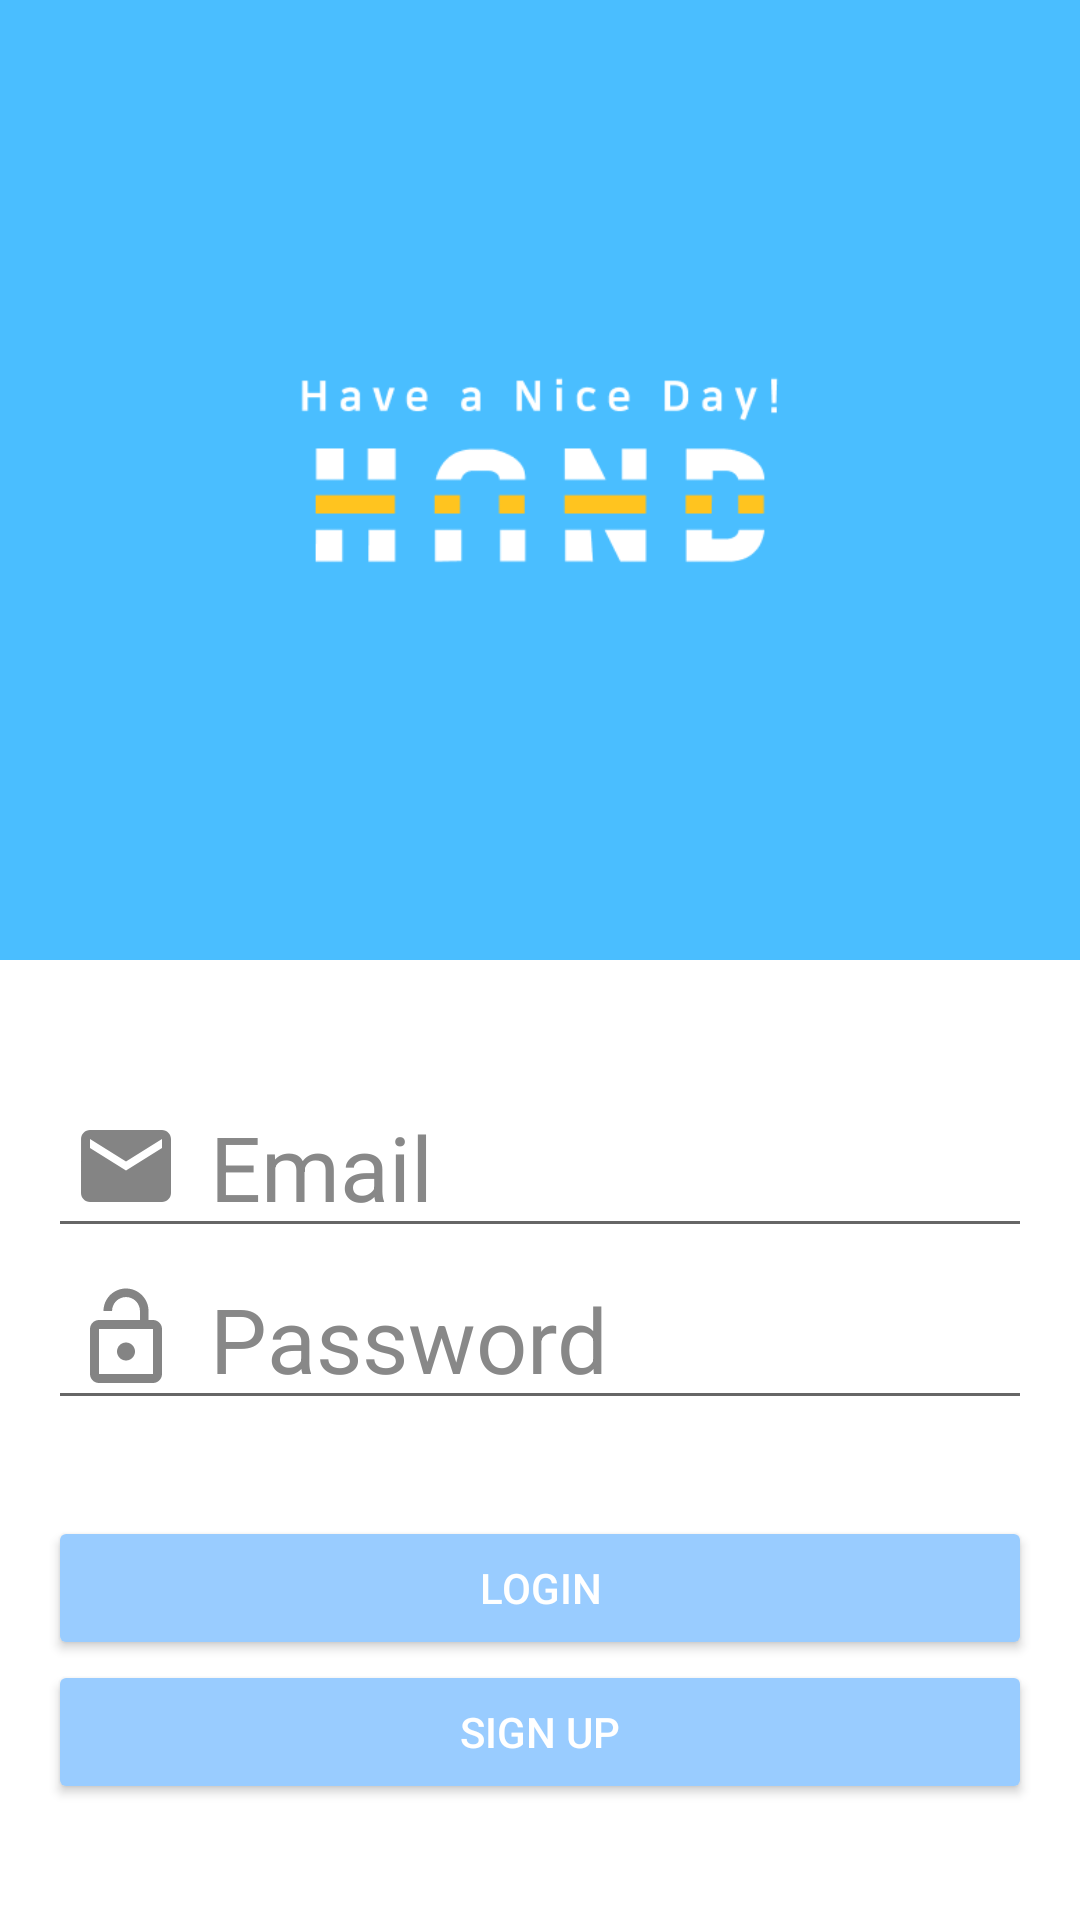

The Android layout XML behind this screen, and the referenced resources:
<!-- AndroidManifest.xml: application theme Theme.Firebase_pt -->
<!-- res/layout/activity_login.xml -->
<?xml version="1.0" encoding="utf-8"?>
<androidx.constraintlayout.widget.ConstraintLayout xmlns:android="http://schemas.android.com/apk/res/android"
    xmlns:app="http://schemas.android.com/apk/res-auto"
    xmlns:tools="http://schemas.android.com/tools"
    android:layout_width="match_parent"
    android:layout_height="match_parent"
    android:background="#FFFFFF">

    <ImageView
        android:id="@+id/imageView4"
        android:layout_width="match_parent"
        android:layout_height="0dp"
        android:scaleType="centerCrop"
        android:paddingTop="90dp"
        android:src="@drawable/splash"
        app:layout_constraintBottom_toTopOf="@id/con2"
        app:layout_constraintEnd_toEndOf="parent"
        app:layout_constraintStart_toStartOf="parent"
        app:layout_constraintTop_toTopOf="parent" />

    <androidx.constraintlayout.widget.ConstraintLayout
        android:id="@+id/con2"
        android:layout_width="match_parent"
        android:layout_height="0dp"
        app:layout_constraintBottom_toBottomOf="parent"
        app:layout_constraintEnd_toEndOf="parent"
        app:layout_constraintStart_toStartOf="parent"
        app:layout_constraintTop_toBottomOf="@id/imageView4">

        <EditText
            android:id="@+id/et_login_id"
            android:layout_width="0dp"
            android:layout_height="wrap_content"
            android:layout_marginStart="16dp"
            android:layout_marginLeft="16dp"
            android:layout_marginTop="50dp"
            android:layout_marginEnd="16dp"
            android:layout_marginRight="16dp"
            android:drawableLeft="@drawable/drawable_email"
            android:drawablePadding="10dp"
            android:hint="Email"
            android:inputType="textEmailAddress"
            android:paddingLeft="8dp"
            android:textColor="#000000"
            android:textColorHint="#888888"
            android:textSize="30sp"
            app:layout_constraintBottom_toTopOf="@+id/et_login_password"
            app:layout_constraintEnd_toEndOf="parent"
            app:layout_constraintStart_toStartOf="parent"
            app:layout_constraintTop_toTopOf="parent" />

        <EditText
            android:id="@+id/et_login_password"
            android:layout_width="0dp"
            android:layout_height="wrap_content"
            android:layout_marginStart="16dp"
            android:layout_marginLeft="16dp"
            android:layout_marginEnd="16dp"
            android:layout_marginRight="16dp"
            android:layout_marginBottom="16dp"
            android:drawableLeft="@drawable/drawable_password"
            android:drawablePadding="10dp"
            android:hint="Password"
            android:inputType="textPassword"
            android:paddingLeft="8dp"
            android:textColor="#000000"
            android:textColorHint="#888888"
            android:textSize="30sp"
            app:layout_constraintBottom_toTopOf="@+id/profile_button"
            app:layout_constraintEnd_toEndOf="parent"
            app:layout_constraintStart_toStartOf="parent"
            app:layout_constraintTop_toBottomOf="@+id/et_login_id" />

        <Button
            android:id="@+id/profile_button"
            android:layout_width="0dp"
            android:layout_height="wrap_content"
            android:layout_marginStart="16dp"
            android:layout_marginLeft="16dp"
            android:layout_marginTop="16dp"
            android:layout_marginEnd="16dp"
            android:layout_marginRight="16dp"
            android:text="Login"
            android:textColor="#FFFFFF"
            app:backgroundTint="#99ccff"
            app:layout_constraintBottom_toTopOf="@+id/btn_registration"
            app:layout_constraintEnd_toEndOf="parent"
            app:layout_constraintStart_toStartOf="parent"
            app:layout_constraintTop_toBottomOf="@+id/et_login_password" />

        <Button
            android:id="@+id/btn_registration"
            android:layout_width="0dp"
            android:layout_height="wrap_content"
            android:layout_marginStart="16dp"
            android:layout_marginLeft="16dp"
            android:layout_marginEnd="16dp"
            android:layout_marginRight="16dp"
            android:layout_marginBottom="50dp"
            android:text="Sign Up"
            android:textColor="#FFFFFF"
            app:backgroundTint="#99ccff"
            app:layout_constraintBottom_toBottomOf="parent"
            app:layout_constraintEnd_toEndOf="parent"
            app:layout_constraintStart_toStartOf="parent"
            app:layout_constraintTop_toBottomOf="@+id/profile_button" />

    </androidx.constraintlayout.widget.ConstraintLayout>


</androidx.constraintlayout.widget.ConstraintLayout>
<!-- resources referenced by this layout -->
<resources>
  <!-- drawable drawable_email (drawable) -->
  <vector android:height="36dp" android:tint="#848484"
      android:viewportHeight="24" android:viewportWidth="24"
      android:width="36dp" xmlns:android="http://schemas.android.com/apk/res/android">
      <path android:fillColor="@android:color/white" android:pathData="M20,4L4,4c-1.1,0 -1.99,0.9 -1.99,2L2,18c0,1.1 0.9,2 2,2h16c1.1,0 2,-0.9 2,-2L22,6c0,-1.1 -0.9,-2 -2,-2zM20,8l-8,5 -8,-5L4,6l8,5 8,-5v2z"/>
  </vector>
  <!-- drawable drawable_password (drawable) -->
  <vector android:height="36dp" android:tint="#848484"
      android:viewportHeight="24" android:viewportWidth="24"
      android:width="36dp" xmlns:android="http://schemas.android.com/apk/res/android">
      <path android:fillColor="@android:color/white" android:pathData="M12,17c1.1,0 2,-0.9 2,-2s-0.9,-2 -2,-2 -2,0.9 -2,2 0.9,2 2,2zM18,8h-1L17,6c0,-2.76 -2.24,-5 -5,-5S7,3.24 7,6h1.9c0,-1.71 1.39,-3.1 3.1,-3.1 1.71,0 3.1,1.39 3.1,3.1v2L6,8c-1.1,0 -2,0.9 -2,2v10c0,1.1 0.9,2 2,2h12c1.1,0 2,-0.9 2,-2L20,10c0,-1.1 -0.9,-2 -2,-2zM18,20L6,20L6,10h12v10z"/>
  </vector>
  <!-- drawable splash: png bitmap (drawable, 15874 bytes) -->
  <style name="Theme.Firebase_pt" parent="Theme.MaterialComponents.DayNight.DarkActionBar">
          
          <item name="colorPrimary">@color/purple_500</item>
          <item name="colorPrimaryVariant">@color/purple_700</item>
          <item name="colorOnPrimary">@color/white</item>
          
          <item name="colorSecondary">@color/teal_200</item>
          <item name="colorSecondaryVariant">@color/teal_700</item>
          <item name="colorOnSecondary">@color/black</item>
          
          <item name="android:statusBarColor" tools:targetApi="l">?attr/colorPrimaryVariant</item>
          
      </style>
  <!-- not gathered from this repository: default colours our renderer supplied (Android Studio template values) -->
  <color name="purple_500">#FF6200EE</color>
  <color name="purple_700">#FF3700B3</color>
  <color name="teal_200">#FF03DAC5</color>
  <color name="teal_700">#FF018786</color>
  <color name="black">#FF000000</color>
  <color name="white">#FFFFFFFF</color>
</resources>
